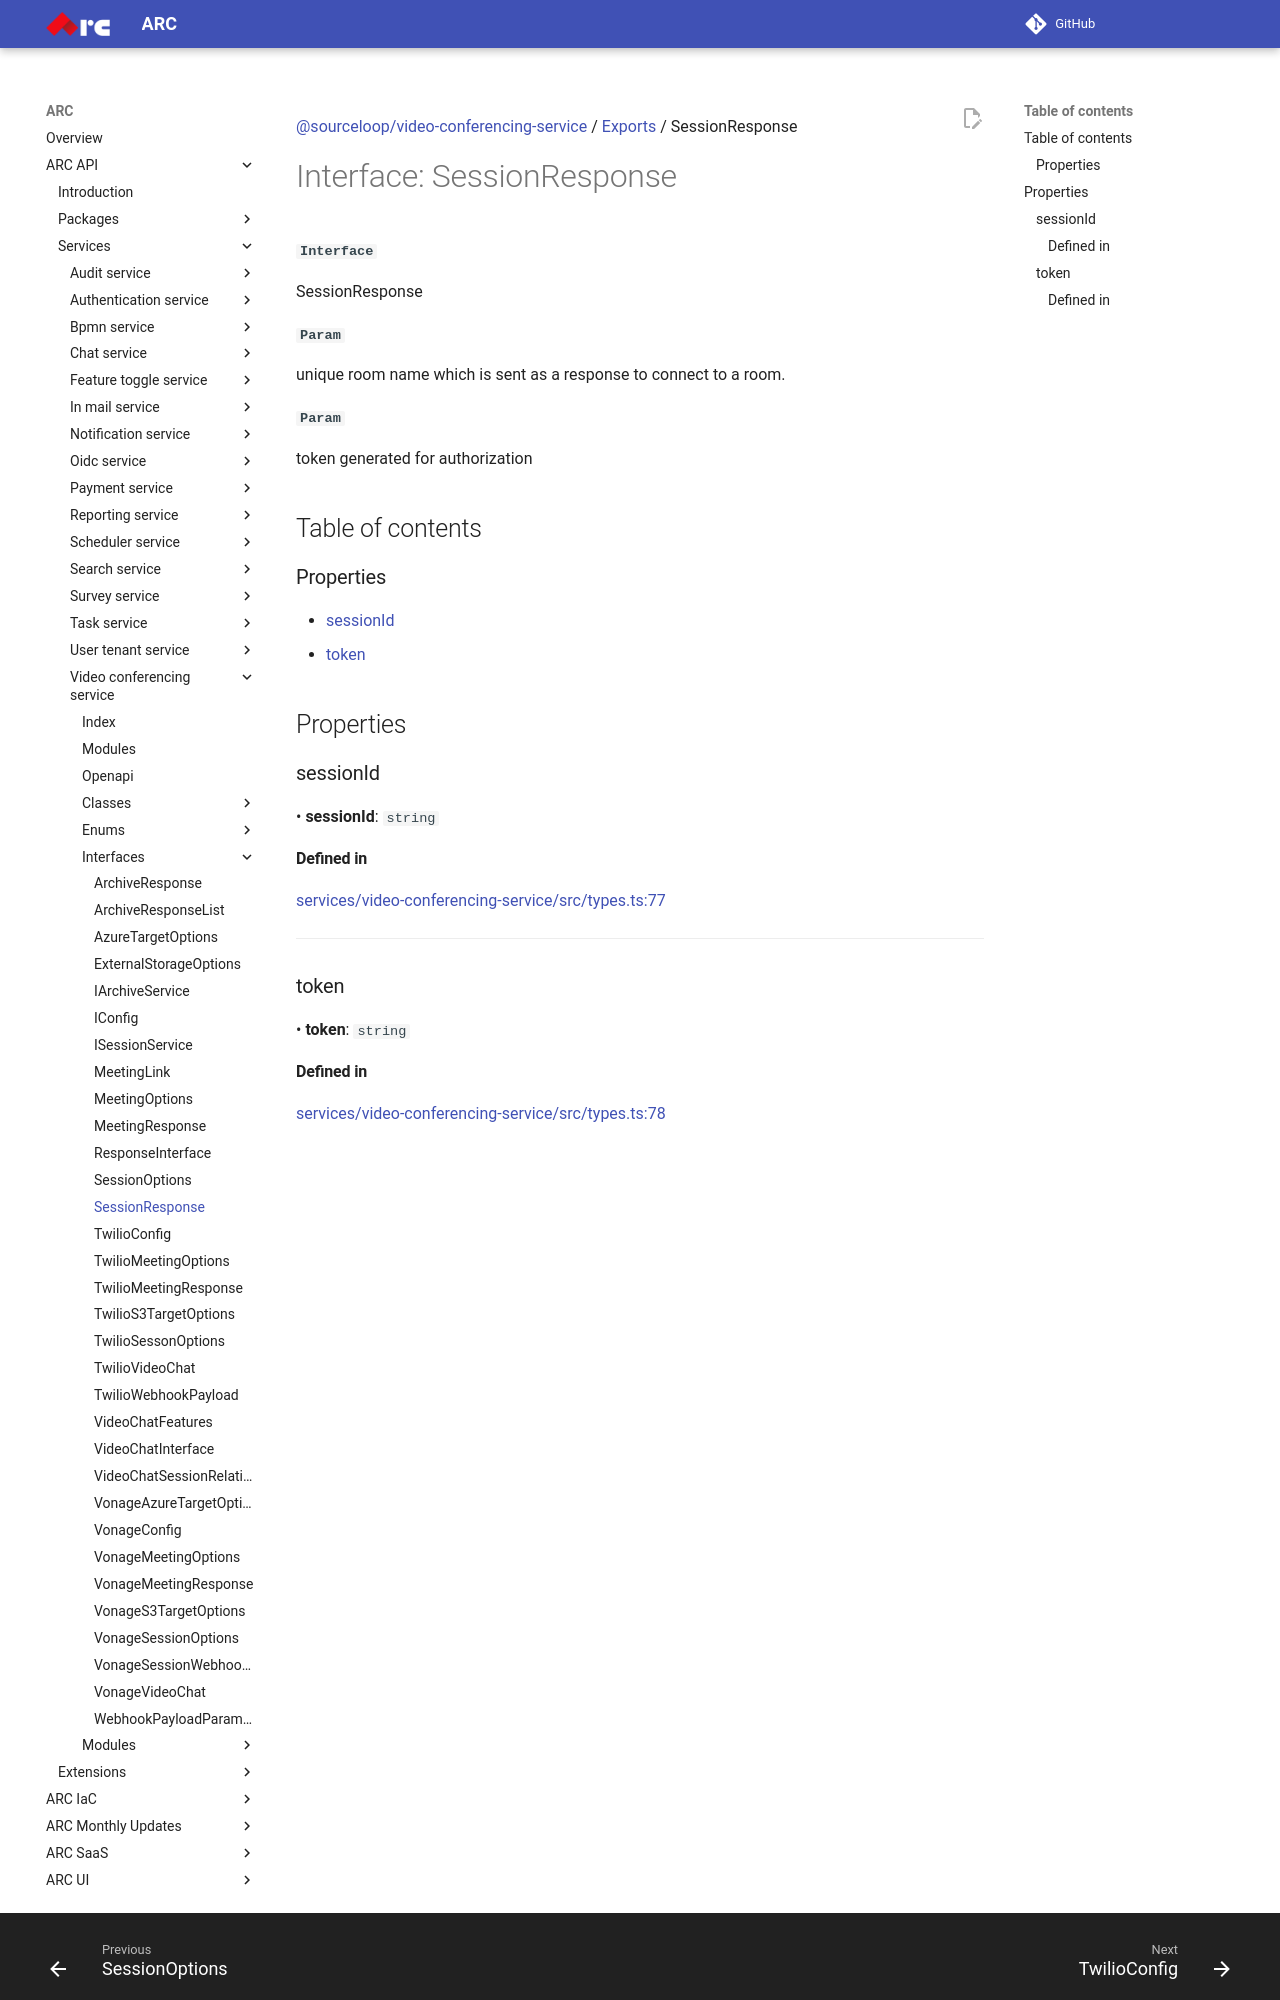

repository: sourcefuse/arc-docs · page: arc-api-docs/services/video-conferencing-service/interfaces/SessionResponse/index.html · generator: mkdocs

[@sourceloop/video-conferencing-service](../README.md) / [Exports](../modules.md) / SessionResponse

# Interface: SessionResponse

**`Interface`**

SessionResponse

**`Param`**

unique room name which is sent as a response to connect to a room.

**`Param`**

token generated for authorization

## Table of contents

### Properties

- [sessionId](SessionResponse.md#sessionid)
- [token](SessionResponse.md#token)

## Properties

### sessionId

• **sessionId**: `string`

#### Defined in

[services/video-conferencing-service/src/types.ts:77](https://github.com/sourcefuse/loopback4-microservice-catalog/blob/eb9d4d57/services/video-conferencing-service/src/types.ts#L77)

___

### token

• **token**: `string`
